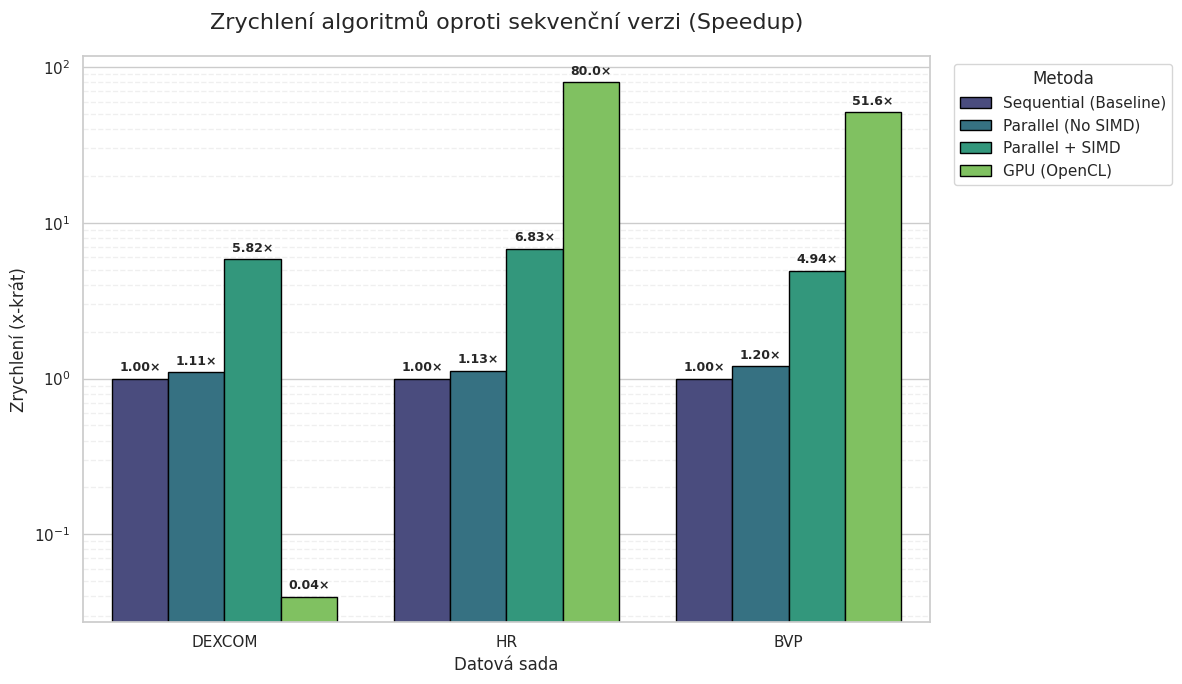

Python code for this plot:
import matplotlib.pyplot as plt
import pandas as pd
import seaborn as sns
import re

# ================= NASTAVENÍ =================
INPUT_FILE = "benchmark_logs.txt"
OUTPUT_FILE = "speedup_graph.png"

# Pokud nemáš soubor, vytvoříme si ho z tvých dat pro demonstraci
raw_data = """
DEXCOM >> [BENCHMARK] Read of DEXCOM data: 166.129 ms
DEXCOM >> [BENCHMARK] CPU Sequential: 5.092 ms
DEXCOM >> [BENCHMARK] CPU Parallel + Vectorized: 0.875167 ms
DEXCOM >> [BENCHMARK] CPU Parallel: 4.60637 ms
DEXCOM >> [BENCHMARK] GPU: 127.735 ms
HR >> [BENCHMARK] Read of HR data: 18435.5 ms
HR >> [BENCHMARK] CPU Sequential: 1573.03 ms
HR >> [BENCHMARK] CPU Parallel + Vectorized: 230.387 ms
HR >> [BENCHMARK] CPU Parallel - NoVect: 1396.68 ms
HR >> [BENCHMARK] GPU: 19.6603 ms
BVP >> [BENCHMARK] Read of BVP data: 1.52389e+06 ms
BVP >> [BENCHMARK] CPU Sequential: 81742.2 ms
BVP >> [BENCHMARK] CPU Parallel + Vectorized: 16557.9 ms
BVP >> [BENCHMARK] CPU Parallel - NoVect: 68383.3 ms
BVP >> [BENCHMARK] GPU - kernel.cl: 1583.48 ms
"""

# Funkce pro parsování řádků
def parse_logs(content):
    data = []
    # Regex pro extrakci: DATASET >> [BENCHMARK] ALGO: TIME ms
    pattern = re.compile(r"(\w+) >> \[BENCHMARK\] (.*?): ([\d\.e\+\-]+) ms")
    
    for line in content.strip().split('\n'):
        match = pattern.search(line)
        if match:
            dataset, algo, time_str = match.groups()
            
            # Ignorujeme řádky s načítáním dat (Read of...)
            if "Read of" in algo:
                continue
                
            # Normalizace názvů algoritmů (aby byly v grafu hezké a jednotné)
            algo = algo.strip()
            if "Sequential" in algo:
                clean_algo = "Sequential (Baseline)"
            elif "Vectorized" in algo:
                clean_algo = "Parallel + SIMD"
            elif "NoVect" in algo or algo == "CPU Parallel":
                clean_algo = "Parallel (No SIMD)"
            elif "GPU" in algo:
                clean_algo = "GPU (OpenCL)"
            else:
                clean_algo = algo # Fallback

            data.append({
                "Dataset": dataset,
                "Algorithm": clean_algo,
                "Time": float(time_str)
            })
    return pd.DataFrame(data)

# ================= ZPRACOVÁNÍ DAT =================

# Zkusíme načíst soubor, jinak použijeme ukázková data
try:
    with open(INPUT_FILE, "r") as f:
        df = parse_logs(f.read())
    print(f"Načteno ze souboru {INPUT_FILE}")
except FileNotFoundError:
    print("Soubor nenalezen, používám demo data...")
    df = parse_logs(raw_data)

# Výpočet Speedupu
# 1. Najdeme referenční časy (Sequential) pro každý dataset
baseline = df[df["Algorithm"] == "Sequential (Baseline)"].set_index("Dataset")["Time"]

# 2. Funkce pro výpočet speedupu
def calculate_speedup(row):
    seq_time = baseline.get(row["Dataset"])
    if seq_time:
        return seq_time / row["Time"]
    return 0

df["Speedup"] = df.apply(calculate_speedup, axis=1)

# ================= VYKRESLENÍ GRAFU =================

sns.set_theme(style="whitegrid")
plt.figure(figsize=(12, 7))

# Definice pořadí algoritmů v legendě
algo_order = ["Sequential (Baseline)", "Parallel (No SIMD)", "Parallel + SIMD", "GPU (OpenCL)"]

# Vykreslení
chart = sns.barplot(
    data=df,
    x="Dataset",
    y="Speedup",
    hue="Algorithm",
    hue_order=algo_order,
    palette="viridis",
    edgecolor="black"
)

# Úpravy grafu
plt.title("Zrychlení algoritmů oproti sekvenční verzi (Speedup)", fontsize=16, pad=20)
plt.ylabel("Zrychlení (x-krát)", fontsize=12)
plt.xlabel("Datová sada", fontsize=12)

# Logaritmická škála na Y je nutná, protože rozdíly jsou extrémní 
# (Dexcom GPU je 0.04x, zatímco BVP GPU je 50x)
plt.yscale("log")
plt.grid(True, which="minor", ls="--", alpha=0.3)

# Přidání popisků hodnot nad sloupce
for container in chart.containers:
    # Formátování popisku: pokud je > 1, formát "51.6x", pokud < 1, formát "0.04x"
    labels = [f"{val:.2f}×" if val < 10 else f"{val:.1f}×" for val in container.datavalues]
    chart.bar_label(container, labels=labels, padding=3, fontsize=9, fontweight="bold")

# Legenda
plt.legend(title="Metoda", bbox_to_anchor=(1.02, 1), loc='upper left')

plt.tight_layout()
plt.savefig(OUTPUT_FILE, dpi=300)
print(f"Graf uložen jako {OUTPUT_FILE}")
plt.show()
